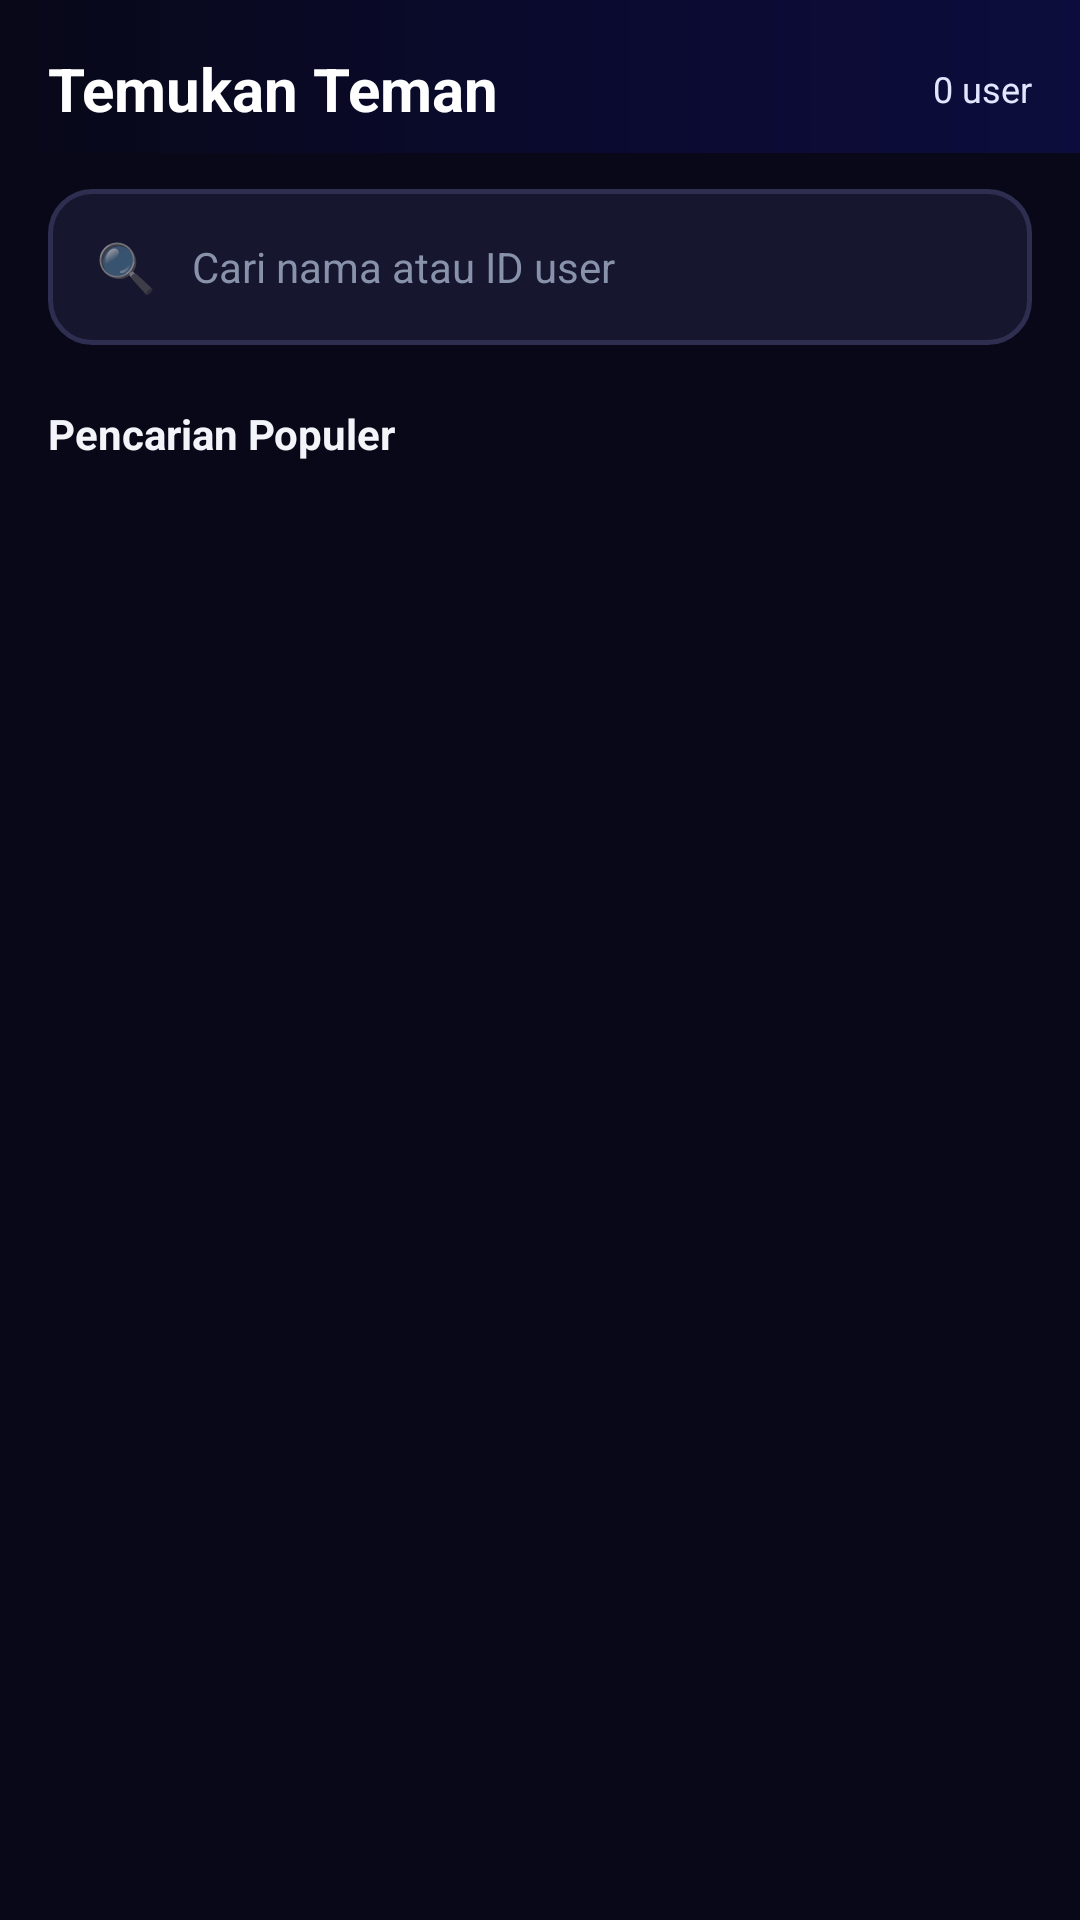

Android layout source for this screen:
<!-- AndroidManifest.xml: application theme Theme.HAYU -->
<!-- res/layout/fragment_discover.xml -->
<?xml version="1.0" encoding="utf-8"?>
<LinearLayout xmlns:android="http://schemas.android.com/apk/res/android"
    android:layout_width="match_parent"
    android:layout_height="match_parent"
    android:orientation="vertical"
    android:background="@color/hayu_dark">

    
    <LinearLayout
        android:layout_width="match_parent"
        android:layout_height="wrap_content"
        android:orientation="horizontal"
        android:gravity="center_vertical"
        android:paddingStart="16dp"
        android:paddingEnd="16dp"
        android:paddingTop="16dp"
        android:paddingBottom="8dp"
        android:background="@drawable/bg_home_header">

        <TextView
            android:layout_width="0dp"
            android:layout_height="wrap_content"
            android:layout_weight="1"
            android:text="Temukan Teman"
            android:textColor="#FFFFFF"
            android:textSize="20sp"
            android:textStyle="bold" />

        <TextView
            android:id="@+id/tv_user_count"
            android:layout_width="wrap_content"
            android:layout_height="wrap_content"
            android:text="0 user"
            android:textColor="#E0E7FF"
            android:textSize="12sp" />
    </LinearLayout>

    
    <LinearLayout
        android:layout_width="match_parent"
        android:layout_height="52dp"
        android:orientation="horizontal"
        android:gravity="center_vertical"
        android:background="@drawable/bg_input"
        android:paddingStart="16dp"
        android:paddingEnd="16dp"
        android:layout_marginStart="16dp"
        android:layout_marginEnd="16dp"
        android:layout_marginTop="12dp">

        <TextView
            android:layout_width="wrap_content"
            android:layout_height="wrap_content"
            android:text="🔍"
            android:textSize="16sp" />

        <EditText
            android:id="@+id/et_search"
            android:layout_width="0dp"
            android:layout_height="match_parent"
            android:layout_weight="1"
            android:hint="Cari nama atau ID user"
            android:textColorHint="@color/hayu_text_secondary"
            android:textColor="@color/hayu_text"
            android:textSize="14sp"
            android:background="@android:color/transparent"
            android:inputType="text"
            android:layout_marginStart="12dp" />
    </LinearLayout>

    
    <TextView
        android:layout_width="wrap_content"
        android:layout_height="wrap_content"
        android:text="Pencarian Populer"
        android:textColor="@color/hayu_text"
        android:textSize="14sp"
        android:textStyle="bold"
        android:layout_marginStart="16dp"
        android:layout_marginTop="20dp"
        android:layout_marginBottom="8dp" />

    
    <androidx.recyclerview.widget.RecyclerView
        android:id="@+id/rv_users"
        android:layout_width="match_parent"
        android:layout_height="0dp"
        android:layout_weight="1"
        android:clipToPadding="false"
        android:paddingBottom="16dp" />

    
    <LinearLayout
        android:id="@+id/layout_empty"
        android:layout_width="match_parent"
        android:layout_height="0dp"
        android:layout_weight="1"
        android:orientation="vertical"
        android:gravity="center"
        android:visibility="gone">

        <TextView
            android:layout_width="wrap_content"
            android:layout_height="wrap_content"
            android:text="🔍"
            android:textSize="64sp" />

        <TextView
            android:layout_width="wrap_content"
            android:layout_height="wrap_content"
            android:text="Belum ada user lain"
            android:textColor="@color/hayu_text"
            android:textSize="16sp"
            android:textStyle="bold"
            android:layout_marginTop="12dp" />

        <TextView
            android:layout_width="wrap_content"
            android:layout_height="wrap_content"
            android:text="Undang teman untuk bergabung di HAYU"
            android:textColor="@color/hayu_text_secondary"
            android:textSize="12sp"
            android:layout_marginTop="4dp" />
    </LinearLayout>

</LinearLayout>
<!-- resources referenced by this layout -->
<resources>
  <color name="hayu_dark">#080818</color>
  <color name="hayu_text">#F1F5F9</color>
  <color name="hayu_text_secondary">#8892AA</color>
  <!-- drawable bg_home_header (drawable) -->
  <?xml version="1.0" encoding="utf-8"?>
  <shape xmlns:android="http://schemas.android.com/apk/res/android"
      android:shape="rectangle">
      <gradient android:angle="180" android:startColor="#0D0D3D"
          android:centerColor="#0A0A2E" android:endColor="#080818" android:type="linear" />
  </shape>
  <!-- drawable bg_input (drawable) -->
  <?xml version="1.0" encoding="utf-8"?>
  <shape xmlns:android="http://schemas.android.com/apk/res/android"
      android:shape="rectangle">
      <solid android:color="#16162E" />
      <corners android:radius="14dp" />
      <stroke android:width="1.5dp" android:color="#2E2E50" />
  </shape>
  <style name="Theme.HAYU" parent="Theme.MaterialComponents.DayNight.NoActionBar">
          <item name="colorPrimary">@color/hayu_purple</item>
          <item name="colorPrimaryVariant">@color/hayu_blue</item>
          <item name="colorOnPrimary">#FFFFFF</item>
          <item name="android:windowBackground">@color/hayu_dark</item>
          <item name="android:statusBarColor">@color/hayu_darker</item>
          <item name="android:navigationBarColor">@color/hayu_darker</item>
          <item name="android:windowLightStatusBar">false</item>
      </style>
  <color name="hayu_purple">#8B5CF6</color>
  <color name="hayu_blue">#3B82F6</color>
  <color name="hayu_darker">#04040F</color>
</resources>
